Run: headless pygame with SDL's dummy video driver; simulated clock (each Clock.tick advances the game by its frame time, no real sleeping); random seed 0; keys injected as events and as key.get_pressed() state; mouse plan: one left click at the window centre at the start of phase 2, then a move to the lower-right quarter at the start of phase 3.
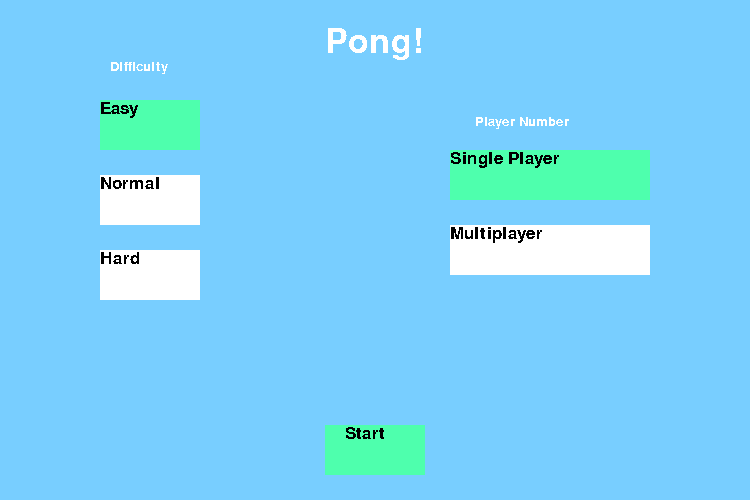
Frame 1 of 4 · flips 1–60 · no input
Frame 2 of 4 · flips 61–180 · clicked the window centre · tapped SPACE, RETURN · held RIGHT (→), D · screen unchanged from frame 1, image omitted
Frame 3 of 4 · flips 181–300 · moved the mouse to the lower-right quarter · held DOWN (↓), S · screen unchanged from frame 2, image omitted
Frame 4 of 4 · flips 301–420 · held LEFT (←), A, UP (↑), W · screen unchanged from frame 3, image omitted

The pygame program that drew these frames:

import pygame
import random
import time

def show_text(msg, x, y, color, size):
    font_object = pygame.font.SysFont("Comic Sans", size)
    msgobj = font_object.render(msg, False, color)
    screen.blit(msgobj, (x, y))

pygame.init()
score_1 = 0
score_2 = 0
ball = [375, 250]
paddleL = 210
movementL = 0
paddleR = 210
movementR = 0
white = (255, 255, 255)
red = (255, 0, 0)
green = (0, 255, 0)
blue = (0, 0, 255)
purple = (255, 0, 255)
grey = (127, 127, 127)
black = (0, 0, 0)
clock = pygame.time.Clock()
colors = [white, red, green, blue, purple]
screen = pygame.display.set_mode((750, 500))
pygame.display.set_caption("Pong")
y1 = 250
y2 = 250
counter = 1
angle1 = 0
angle2 = 1
negative = 0
difficulty = 1
g_and_b = 255
slow = [78, 255, 173]
normal = [255, 255, 255]
fast = [255, 255, 255]
single_player = [78, 255, 173]
multi_player = [255, 255, 255]
start = False
player = 0
graphicsL = 0
graphicsR = 0
paddle_lg = 0
paddle_rg = 0
while True:
    screen.fill((120, 206, 255))
    fps = int(clock.get_fps())
    if player == 0:
        if ball[1] < paddleR + 40:
            movementR = 1
        else:
            movementR = 2
    for event in pygame.event.get():
        if event.type == pygame.QUIT:
            quit()
        if event.type == pygame.KEYDOWN:
            if event.key == pygame.K_w:
                movementL = 1
            if event.key == pygame.K_s:
                movementL = 2
            if player == 1:
                if event.key == pygame.K_UP:
                    movementR = 1
                if event.key == pygame.K_DOWN:
                    movementR = 2

        if event.type == pygame.KEYUP:
            if event.key == pygame.K_w:
                movementL = 0
            if event.key == pygame.K_s:
                movementL = 0
            if player == 1:
                if event.key == pygame.K_UP:
                    movementR = 0
                if event.key == pygame.K_DOWN:
                    movementR = 0
        if event.type == pygame.MOUSEBUTTONDOWN and pygame.mouse.get_pos()[0] in range(100, 200) and \
                pygame.mouse.get_pos()[1] in range(100, 150):
            slow = [78, 255, 173]
            normal = [255, 255, 255]
            fast = [255, 255, 255]
            difficulty = 1
        if event.type == pygame.MOUSEBUTTONDOWN and pygame.mouse.get_pos()[0] in range(100, 200) and \
                pygame.mouse.get_pos()[1] in range(175, 225):
            slow = [255, 255, 255]
            normal = [78, 255, 173]
            fast = [255, 255, 255]
            difficulty = 2
        if event.type == pygame.MOUSEBUTTONDOWN and pygame.mouse.get_pos()[0] in range(100, 200) and \
                pygame.mouse.get_pos()[1] in range(250, 300):
            slow = [255, 255, 255]
            normal = [255, 255, 255]
            fast = [78, 255, 173]
            difficulty = 3
        if event.type == pygame.MOUSEBUTTONDOWN and pygame.mouse.get_pos()[0] in range(450, 650) and \
                pygame.mouse.get_pos()[1] in range(150, 200):
            player = 0
            single_player = [78, 255, 173]
            multi_player = [255, 255, 255]
        if event.type == pygame.MOUSEBUTTONDOWN and pygame.mouse.get_pos()[0] in range(450, 650) and \
                pygame.mouse.get_pos()[1] in range(225, 275):
            player = 1
            single_player = [255, 255, 255]
            multi_player = [78, 255, 173]
        if event.type == pygame.MOUSEBUTTONDOWN and pygame.mouse.get_pos()[0] in range(325, 425) and \
                pygame.mouse.get_pos()[1] in range(425, 475):
            start = True
        if event.type == pygame.MOUSEBUTTONDOWN and pygame.mouse.get_pos()[0] in range(0, 200) and \
                pygame.mouse.get_pos()[1] in range(450, 500):
            if start:
                score_1 = 0
                score_2 = 0
                counter = 1
                start = False
    if not start:
        pygame.draw.rect(screen, tuple(slow), (100, 100, 100, 50))
        show_text("Easy", 100, 100, black, 25)
        pygame.draw.rect(screen, tuple(normal), (100, 175, 100, 50))
        show_text("Normal", 100, 175, black, 25)
        pygame.draw.rect(screen, tuple(fast), (100, 250, 100, 50))
        show_text("Hard", 100, 250, black, 25)
        pygame.draw.rect(screen, tuple(single_player), (450, 150, 200, 50))
        show_text("Single Player", 450, 150, black, 25)
        pygame.draw.rect(screen, tuple(multi_player), (450, 225, 200, 50))
        show_text("Multiplayer", 450, 225, black, 25)
        pygame.draw.rect(screen, (78, 255, 173), (325, 425, 100, 50))
        show_text("Start", 345, 425, black, 25)
        show_text("Difficulty", 110, 60, white, 20)
        show_text("Player Number", 475, 115, white, 20)
        show_text("Pong!", 325, 25, white, 50)
    else:
        show_text("Quit to Menu", 0, 450, black, 25)
        if counter == 1:
            pygame.draw.circle(screen, color=(120, 206, 255), center=(375, 250), radius=25)
            pygame.draw.circle(screen, color=white, center=(375, 250), radius=25)
            pygame.display.update()
            time.sleep(.5)
            pygame.draw.circle(screen, color=(120, 206, 255), center=(375, 250), radius=25)
            pygame.display.update()
            time.sleep(.5)
            pygame.draw.circle(screen, color=white, center=(375, 250), radius=25)
            pygame.display.update()
            time.sleep(.5)
            pygame.draw.circle(screen, color=white, center=(375, 250), radius=25)
            pygame.display.update()
            pygame.draw.circle(screen, color=(120, 206, 255), center=(375, 250), radius=25)
            angle1 = random.randint(1, 3)

            angle2 = random.randint(1, 3)

            negative = random.randint(0, 1)
            if negative == 1:
                angle1 = angle1 * -1
            negative = random.randint(0, 1)
            if negative == 1:
                angle2 = angle2 * -1
            ball = [375, 250]
            g_and_b = 255
            counter = -1
        elif counter == 2:
            angle1 = random.randint(1, 3)

            angle2 = random.randint(1, 3)

            negative = random.randint(0, 1)
            if negative == 1:
                angle1 = angle1 * -1
            negative = random.randint(0, 1)
            if negative == 1:
                angle2 = angle2 * -1
            ball = [375, 250]
            g_and_b = 255
            counter = -2
        elif counter == 3:
            angle1 = random.randint(1, 3)

            angle2 = random.randint(1, 3)

            negative = random.randint(0, 1)
            if negative == 1:
                angle1 = angle1 * -1
            negative = random.randint(0, 1)
            if negative == 1:
                angle2 = angle2 * -1
            ball = [375, 250]
            g_and_b = 255
            counter = -3
        elif counter == 4:
            angle1 = random.randint(1, 3)

            angle2 = random.randint(1, 3)

            negative = random.randint(0, 1)
            if negative == 1:
                angle1 = angle1 * -1
            negative = random.randint(0, 1)
            if negative == 1:
                angle2 = angle2 * -1
            ball = [375, 250]
            g_and_b = 255
            counter = -4
        elif counter == 5:
            angle1 = random.randint(1, 3)

            angle2 = random.randint(1, 3)

            negative = random.randint(0, 1)
            if negative == 1:
                angle1 = angle1 * -1
            negative = random.randint(0, 1)
            if negative == 1:
                angle2 = angle2 * -1
            ball = [375, 250]
            g_and_b = 255
            counter = -5
        elif counter == 6:
            screen.fill((120, 206, 255))
            show_text("Quit to Menu", 0, 450, black, 25)
            if score_1 > score_2:
                show_text(f"Left wins!", x=325, y=10, color=white, size=50)
            elif score_1 < score_2:
                show_text(f"Right wins!", x=325, y=10, color=white, size=50)
            pygame.display.update()

        if counter != 6:
            ball[0] += angle1
            ball[1] += angle2

            pygame.draw.rect(screen, black, (0, paddleL, 8, 80), 2)
            pygame.draw.rect(screen, black, (740, paddleR, 10, 80), 2)
            pygame.draw.circle(screen, black, center=tuple(ball), radius=25, width=3)
            pygame.draw.circle(screen, (255, g_and_b, g_and_b), ball, 22)

            if movementL == 1:
                if paddleL > 0:
                    paddleL -= 5
            if movementR == 1:
                if paddleR > 0:
                    paddleR -= 5

            if movementL == 2:
                if paddleL < 420:
                    paddleL += 5
            if movementR == 2:
                if paddleR < 420:
                    paddleR += 5


            if ball[1] - 25 < 0:
                angle2 = angle2 * -1
            if ball[1] + 25 > 500:
                angle2 = angle2 * -1
            if ball[1] in range(paddleL - 7, paddleL + 94) and ball[0] < 35:
                angle1 = angle1 * -1
                graphicsL = 1
                if difficulty == 2:
                    if angle2 > 0:
                        angle2 += 1
                    else:
                        angle2 -= 1
                    if angle1 > 0:
                        angle1 += 1
                    else:
                        angle1 -= 1
                    g_and_b -= 5
                if difficulty == 3:
                    if angle2 > 0:
                        angle2 += 2
                    else:
                        angle2 -= 2
                    if angle1 > 0:
                        angle1 += 2
                    else:
                        angle1 -= 2
                    g_and_b -= 10
            if ball[1] in range(paddleR - 7, paddleR + 94) and ball[0] > 715:
                angle1 = angle1 * -1
                graphicsR = 1
                if difficulty == 2:
                    if angle2 > 0:
                        angle2 += 1
                    else:
                        angle2 -= 1
                    if angle1 > 0:
                        angle1 += 1
                    else:
                        angle1 -= 1
                    g_and_b -= 5
                if difficulty == 3:
                    if angle2 > 0:
                        angle2 += 2
                    else:
                        angle2 -= 2
                    if angle1 > 0:
                        angle1 += 2
                    else:
                        angle1 -= 2
                    g_and_b -= 10

            if ball[0] - 25 < 0:
                if ball[0] + 25 not in range(paddleL - 7, paddleL + 94):
                    counter = counter * -1
                    counter += 1
                    score_2 += 1
            if ball[0] + 25 > 750:
                if ball[0] + 25 not in range(paddleR - 7, paddleR + 94):
                    counter = counter * -1
                    counter += 1
                    score_1 += 1
            show_text(f"{score_1} - {score_2}", x=350, y=10, color=black, size=50)
            if graphicsL > 0:
                if graphicsL == 1:
                    paddle_lg = ball[1]
                pygame.draw.rect(screen, (255, g_and_b, g_and_b), (10 + graphicsL/3 * 2, paddle_lg + graphicsL * 2, 5, 5))
                pygame.draw.rect(screen, (255, g_and_b, g_and_b), (10 + graphicsL / 2.5 * 2, paddle_lg + graphicsL/1.25 * 2, 5, 5))
                pygame.draw.rect(screen, (255, g_and_b, g_and_b), (10 + graphicsL/2 * 2, paddle_lg + graphicsL/2 * 2, 5, 5))
                pygame.draw.rect(screen, (255, g_and_b, g_and_b), (10 + graphicsL/1.5 * 2, paddle_lg, 5, 5))
                pygame.draw.rect(screen, (255, g_and_b, g_and_b), (10 + graphicsL/2 * 2, paddle_lg - graphicsL/2 * 2, 5, 5))
                pygame.draw.rect(screen, (255, g_and_b, g_and_b), (10 + graphicsL / 2.5 * 2, paddle_lg - graphicsL/1.25 * 2, 5, 5))
                pygame.draw.rect(screen, (255, g_and_b, g_and_b), (10 + graphicsL/3 * 2, paddle_lg - graphicsL * 2, 5, 5))
                graphicsL += 1
                if graphicsL > 50:
                    graphicsL = 0
            if graphicsR > 0:
                if graphicsR == 1:
                    paddle_rg = ball[1]
                pygame.draw.rect(screen, (255, g_and_b, g_and_b), (740 - graphicsR/3 * 2, paddle_rg + graphicsR * 2, 5, 5))
                pygame.draw.rect(screen, (255, g_and_b, g_and_b), (740 - graphicsR/2.5 * 2, paddle_rg + graphicsR/1.25 * 2, 5, 5))
                pygame.draw.rect(screen, (255, g_and_b, g_and_b), (740 - graphicsR/2 * 2, paddle_rg + graphicsR/2 * 2, 5, 5))
                pygame.draw.rect(screen, (255, g_and_b, g_and_b), (740 - graphicsR/1.5 * 2, paddle_rg, 5, 5))
                pygame.draw.rect(screen, (255, g_and_b, g_and_b), (740 - graphicsR/2 * 2, paddle_rg - graphicsR/2 * 2, 5, 5))
                pygame.draw.rect(screen, (255, g_and_b, g_and_b), (740 - graphicsR/2.5 * 2, paddle_rg - graphicsR/1.25 * 2, 5, 5))
                pygame.draw.rect(screen, (255, g_and_b, g_and_b), (740 - graphicsR/3 * 2, paddle_rg - graphicsR * 2, 5, 5))
                graphicsR += 1
                if graphicsR > 50:
                    graphicsR = 0
    clock.tick(60)
    pygame.display.update()
